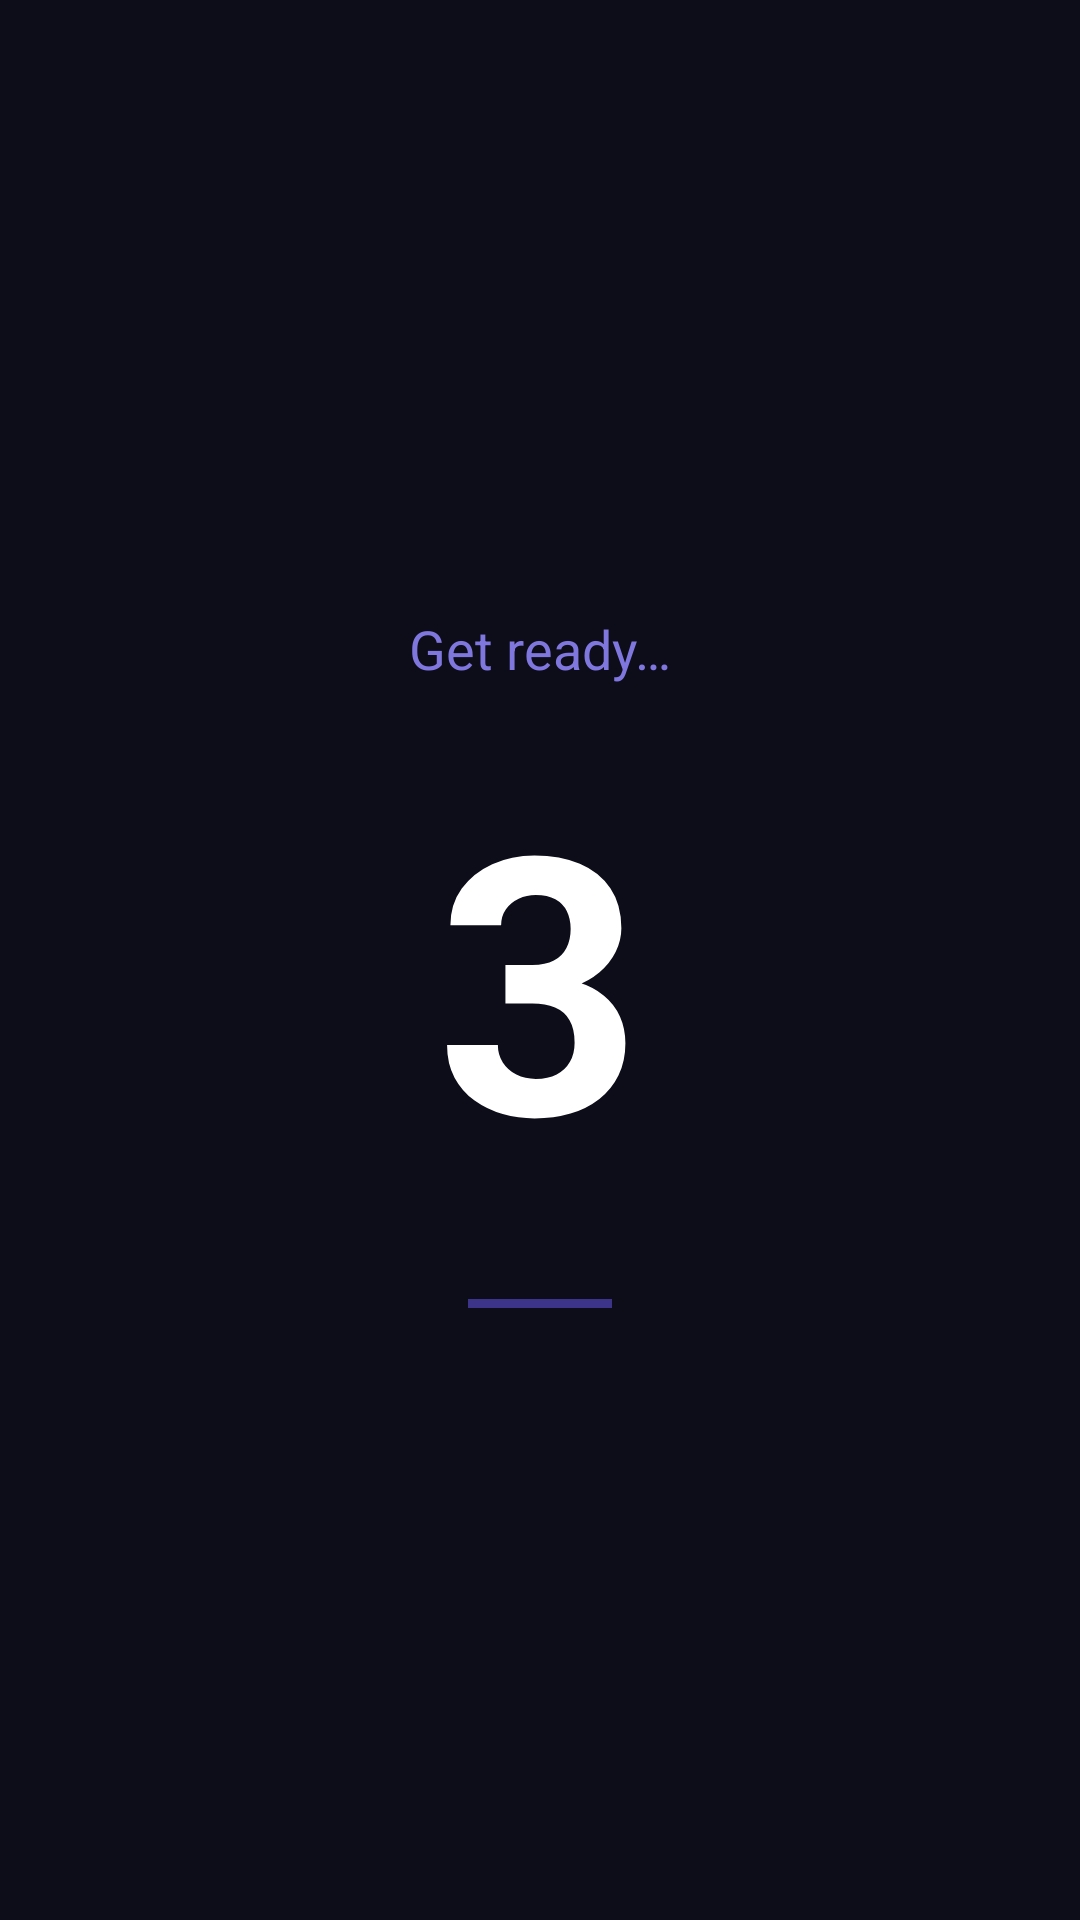

Produce the Android XML layout that renders to this screen, including the resource entries it uses.
<!-- AndroidManifest.xml: application theme Theme.MirrorTalk26 -->
<!-- res/layout/fragment_countdown.xml -->
<?xml version="1.0" encoding="utf-8"?>
<LinearLayout
    xmlns:android="http://schemas.android.com/apk/res/android"
    android:layout_width="match_parent"
    android:layout_height="match_parent"
    android:orientation="vertical"
    android:gravity="center"
    android:background="#0D0D1A">

    <TextView
        android:id="@+id/tvCountdownPrompt"
        android:layout_width="wrap_content"
        android:layout_height="wrap_content"
        android:text="Get ready…"
        android:textColor="#7F77DD"
        android:textSize="18sp"
        android:layout_marginBottom="32dp"/>

    <TextView
        android:id="@+id/tvCountdown"
        android:layout_width="wrap_content"
        android:layout_height="wrap_content"
        android:text="3"
        android:textColor="#FFFFFF"
        android:textSize="120sp"
        android:textStyle="bold"
        android:includeFontPadding="false"/>

    <View
        android:layout_width="48dp"
        android:layout_height="3dp"
        android:background="#3C3489"
        android:layout_marginTop="32dp"/>

</LinearLayout>
<!-- resources referenced by this layout -->
<resources>
  <style name="Theme.MirrorTalk26" parent="Base.Theme.MirrorTalk26">
          <item name="android:statusBarColor">#0D0D1A</item>
          <item name="android:navigationBarColor">#0D0D1A</item>
          <item name="android:windowTranslucentStatus">false</item>
          <item name="android:windowTranslucentNavigation">false</item>
      </style>
  <style name="Base.Theme.MirrorTalk26" parent="Theme.Material3.DayNight.NoActionBar">
          
          
      </style>
</resources>
